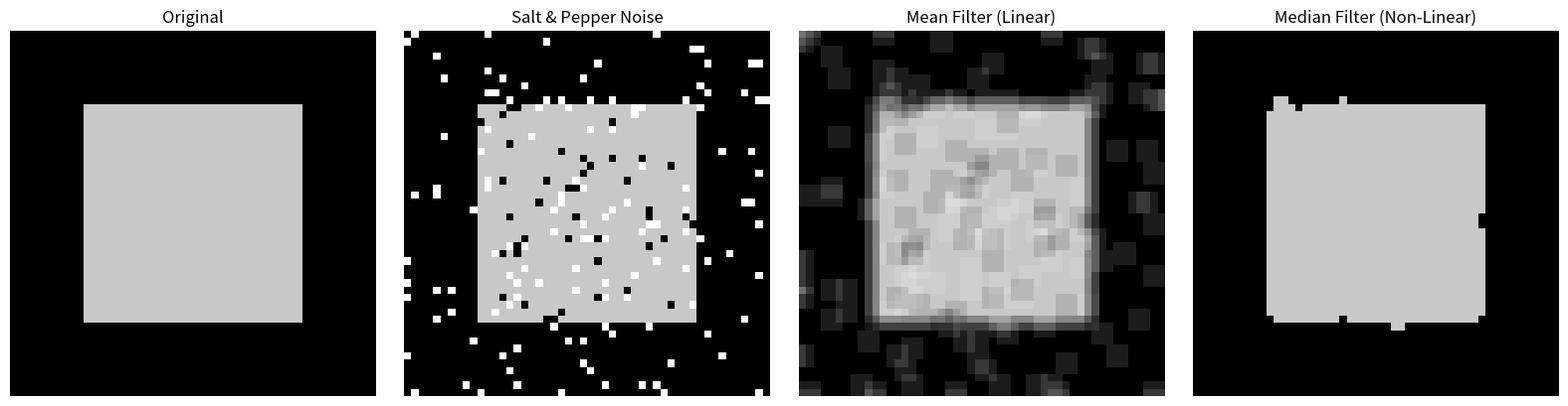

Recreate this plot in Python.
import numpy as np
import matplotlib.pyplot as plt


def apply_mean_filter(image: np.ndarray, kernel_size: int = 3) -> np.ndarray:
    """Linear mean (box) filter."""
    pad = kernel_size // 2
    padded = np.pad(image, pad, mode='edge')
    result = np.zeros_like(image, dtype=float)
    for i in range(image.shape[0]):
        for j in range(image.shape[1]):
            region = padded[i:i+kernel_size, j:j+kernel_size]
            result[i, j] = np.mean(region)
    return result


def apply_median_filter(image: np.ndarray, kernel_size: int = 3) -> np.ndarray:
    """Non-linear median filter."""
    pad = kernel_size // 2
    padded = np.pad(image, pad, mode='edge')
    result = np.zeros_like(image, dtype=float)
    for i in range(image.shape[0]):
        for j in range(image.shape[1]):
            region = padded[i:i+kernel_size, j:j+kernel_size]
            result[i, j] = np.median(region)
    return result


# Create test image with salt-and-pepper noise
np.random.seed(42)
image = np.zeros((50, 50))
image[10:40, 10:40] = 200  # white square on black background

# Add salt-and-pepper noise
noisy = image.copy()
noise_mask = np.random.random(image.shape)
noisy[noise_mask < 0.05] = 0    # pepper
noisy[noise_mask > 0.95] = 255  # salt

# Apply filters
mean_filtered = apply_mean_filter(noisy, 3)
median_filtered = apply_median_filter(noisy, 3)

# Visualize
fig, axes = plt.subplots(1, 4, figsize=(16, 4))
for ax, img, title in zip(axes,
    [image, noisy, mean_filtered, median_filtered],
    ['Original', 'Salt & Pepper Noise', 'Mean Filter (Linear)', 'Median Filter (Non-Linear)']):
    ax.imshow(img, cmap='gray', vmin=0, vmax=255)
    ax.set_title(title)
    ax.axis('off')
plt.tight_layout()
plt.show()

print("Notice: Median filter removes noise while preserving sharp edges!")
print("Mean filter blurs the edges while only partially reducing noise.")
